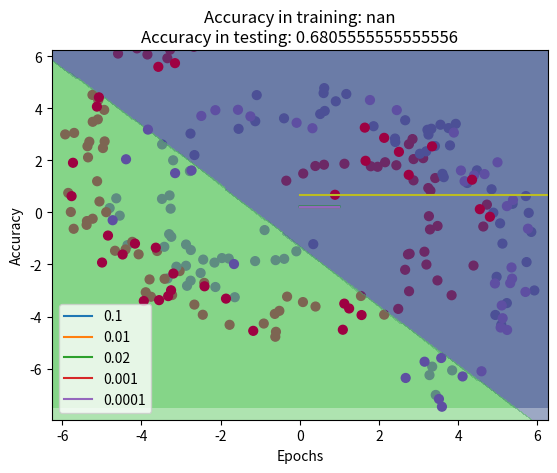

Write Python code to recreate this figure.
#
# USI - Universita della svizzera italiana
#
# Machine Learning - Fall 2017
#
# Assignment 1: Neural Networks
# Code Skeleton

import numpy as np
import matplotlib.pyplot as plt


## Part 1

def get_part1_data():
    """
	Returns the toy data for the first part.
	"""
    X = np.array([[1, 8], [6, 2], [3, 6], [4, 4], [3, 1], [1, 6],
                  [6, 10], [7, 7], [6, 11], [10, 5], [4, 11]])
    T = np.array([1, 1, 1, 1, 1, 1, -1, -1, -1, -1, -1]).reshape(-1, 1)
    return X, T


def MSE(prediction, target):
    """
	Computes the Mean Squared Error of a prediction and its target
	"""
    y = prediction
    t = target
    n = prediction.size

    ## Implement
    meanCost = (np.sum((t-y)**2))/2/n

    ## End
    return meanCost


def dMSE(prediction, target):
    """
	Computes the derivative of the Mean Squared Error function.
	"""
    y = prediction
    t = target
    n = prediction.size

    ## Implement

    error = (y - t)/n

    ## End
    return error


class Perceptron:
    """
	Keeps track of the variables of the Perceptron model. Can be used for predicting and to compute the gradients.
	"""

    def __init__(self):
        """
		The variables are stored inside a dictionary to make them easily accessible.
		"""
        self.var = {
            "W": np.array([[.8], [-.5]]),
            "b": 2
        }

    def forward(self, inputs):
        """
		Implements the forward pass of the perceptron model and returns the prediction y. We need to 
		store the current input for the backward function.
		"""
        x = self.x = inputs
        W = self.var['W']
        b = self.var['b']

        ## Implement
        net = np.dot(x, W)

        y = net+b

        ## End
        return y

    def backward(self, error):
        """
		Backpropagates through the model and computes the derivatives. The forward function must be 
		run beforehand for self.x to be defined. Returns the derivatives without applying them using
		a dictionary similar to self.var.
		"""
        x = self.x

        ## Implement
        dW = np.dot(x.T, error)
        db = sum(error)

        ## End
        updates = {"W": dW,
                   "b": db}
        return updates


def train_one_step(model, learning_rate, inputs, targets):
    """
	Uses the forward and backward function of a model to compute the error and updates the model 
	weights while overwriting model.var. Returns the cost.
	"""

    ## Implement

    predictions = model.forward(inputs)

    error = dMSE(predictions, targets)
    updates = model.backward(error)

    for varstr, grad in updates.items():
        model.var[varstr] = model.var[varstr] - (grad * learning_rate)

    return MSE(predictions, targets)
    ## End


def plot_data(X, T):
    """
	Plots the 2D data as a scatterplot
	"""
    plt.scatter(X[:, 0], X[:, 1], s=40, c=T[:, 0], cmap=plt.cm.Spectral)


def plot_boundary(model, X, targets, threshold=0.0):
    """
	Plots the data and the boundary lane which separates the input space into two classes.
	"""
    x_min, x_max = X[:, 0].min() - .5, X[:, 0].max() + .5
    y_min, y_max = X[:, 1].min() - .5, X[:, 1].max() + .5
    xx, yy = np.meshgrid(np.linspace(x_min, x_max, 200), np.linspace(y_min, y_max, 200))
    X_grid = np.c_[xx.ravel(), yy.ravel()]
    y = model.forward(X_grid)
    plt.contourf(xx, yy, y.reshape(*xx.shape) < threshold, alpha=0.5)
    plot_data(X, targets)
    plt.ylim([y_min, y_max])
    plt.xlim([x_min, x_max])


def run_part1():
    """
	Train the perceptron according to the assignment.
	"""
    X, T = get_part1_data()
    p = Perceptron()
    for _i in range(15):
        error = train_one_step(p, 0.02, X, T)

    print("Part 1 error:", error)
    print("Part 1 accuracy:", compute_accuracy(p, X, T))
    plot_boundary(p, X, T)
    plt.show()



## Part 2
def twospirals(n_points=120, noise=1.6, twist=420):
    """
     Returns a two spirals dataset.
    """
    np.random.seed(0)
    n = np.sqrt(np.random.rand(n_points, 1)) * twist * (2 * np.pi) / 360
    d1x = -np.cos(n) * n + np.random.rand(n_points, 1) * noise
    d1y = np.sin(n) * n + np.random.rand(n_points, 1) * noise
    X, T = (np.vstack((np.hstack((d1x, d1y)), np.hstack((-d1x, -d1y)))),
            np.hstack((np.zeros(n_points), np.ones(n_points))))
    T = np.reshape(T, (T.shape[0], 1))
    return X, T


def compute_accuracy(model, X, T):
    """
	Computes the average accuracy over this data.
	"""
    return np.mean(((model.forward(X) > 0.5) * 1 == T) * 1)


def sigmoid(x):
    """
	Implements the sigmoid activation function. 
	"""
    ## Implement
    x = 1/(1+np.exp(-x))

    ## End
    return x


def dsigmoid(x):
    """
	Implements the derivative of the sigmoid activation function. 
	"""
    ## Implement
    x = sigmoid(x) * (1 - sigmoid(x))

    ## End
    return x


def tanh(x):
    """
	Implements the hyperbolic tangent activation function.
	"""
    ## Implement
    x = np.tanh(x)

    ## End
    return x


def dtanh(x):
    """
	Implements the derivative of the hyperbolic tangent activation function. 
	"""
    ## Implement
    x = 1 - tanh(x)**2

    ## End
    return x


class NeuralNetwork:
    """
	Keeps track of the variables of the Multi Layer Perceptron model. Can be 
	used for predicting and to compute the gradients.
	"""

    def __init__(self):
        """
		The variables are stored inside a dictionary to make them easy accessible.
		"""
        ## Implement
        np.random.seed()

        self.var = {
            "W1": np.random.rand(2, 20),
            "b1": np.random.rand(1, 20),
            "W2": np.random.rand(20, 15),
            "b2": np.random.rand(1, 15),
            "W3": np.random.rand(15, 1),
            "b3": np.random.rand(1, 1)
        }

        self.net = {
            "net1": 0,
            "net2": 0,
            "net3": 0
        }

        self.a = {
            "a1": 0,
            "a2": 0,
            "a3": 0
        }

    ## End

    def forward(self, inputs):
        """
		Implements the forward pass of the MLP model and returns the prediction y. We need to
		store the current input for the backward function.
		"""
        a1 = self.x = inputs

        W1 = self.var['W1']
        b1 = self.var['b1']
        W2 = self.var['W2']
        b2 = self.var['b2']
        W3 = self.var['W3']
        b3 = self.var['b3']

        ## Implement
        net1 = a1.dot(W1) + b1
        a2 = tanh(net1)
        net2 = a2.dot(W2) + b2
        a3 = tanh(net2)
        net3 = a3.dot(W3) + b3
        y = sigmoid(net3)

        self.net["net1"] = net1
        self.net["net2"] = net2
        self.net["net3"] = net3

        self.a["a1"] = a1
        self.a["a2"] = a2
        self.a["a3"] = a3

        ## End
        return y

    def backward(self, error):
        """
		Backpropagates through the model and computes the derivatives. The forward function must be
		run before hand for self.x to be defined. Returns the derivatives without applying them using
		a dictionary similar to self.var.
		"""
        a1 = self.a['a1']
        W1 = self.var['W1']
        b1 = self.var['b1']
        net1 = self.net['net1']
        a2 = self.a['a2']
        W2 = self.var['W2']
        b2 = self.var['b2']
        net2 = self.net['net2']
        a3 = self.a['a3']
        W3 = self.var['W3']
        b3 = self.var['b3']
        net3 = self.net['net3']

        ## Implement
        dOUTPUT = error * dsigmoid(net3)
        d3 = (dOUTPUT.dot(W3.T)) * dtanh(net2)
        d2 = (d3.dot(W2.T)) * dtanh(net1)

        db3 = dOUTPUT.sum(axis = 0, keepdims = True)
        db2 = d3.sum(axis = 0, keepdims = True)
        db1 = d2.sum(axis = 0, keepdims = True)

        dW3 = a3.T.dot(dOUTPUT)
        dW2 = a2.T.dot(d3)
        dW1 = a1.T.dot(d2)

        ## End
        updates = {"W1": dW1,
                   "b1": db1,
                   "W2": dW2,
                   "b2": db2,
                   "W3": dW3,
                   "b3": db3}
        return updates


def gradient_check():
    """
	Computes the gradient numerically and analytically and compares them.
	"""
    X, T = twospirals(n_points=10)
    NN = NeuralNetwork()
    eps = 0.0001

    for key, value in NN.var.items():
        row = np.random.randint(0, NN.var[key].shape[0])
        col = np.random.randint(0, NN.var[key].shape[1])
        print("Checking ", key, " at ", row, ",", col)

        y = NN.forward(X)
        error = dMSE(y, T)
        updates = NN.backward(error)
        analytic_grad = updates[key][row][col]

        x1 = MSE(y, T)
        NN.var[key][row][col] += eps
        y = NN.forward(X)
        x2 = MSE(y, T)

        ## End
        numeric_grad = (x2 - x1) / eps
        print("numeric grad: ", numeric_grad)
        print("analytic grad: ", analytic_grad)
        if abs(numeric_grad - analytic_grad) < 0.00001:
            print("[OK]")
        else:
            print("[FAIL]")


def split_data(data, target):
    """
    Split the input data into two sets.
	"""
    Xcopy = np.copy(data)
    Xcopy = np.append(Xcopy, target, axis=1)

    np.random.seed()
    np.random.shuffle(Xcopy)

    XTrain = Xcopy[:int(Xcopy.shape[0] * 0.7), :2] #TODO capire in che proporzione splittare
    XTest = Xcopy[int(Xcopy.shape[0] * 0.7):, :2]
    TTrain = Xcopy[:int(Xcopy.shape[0] * 0.7), 2]
    TTest = Xcopy[int(Xcopy.shape[0] * 0.7):, 2]

    return XTrain, XTest, np.array([TTrain]).T, np.array([TTest]).T


def run_part2():
    """
	Train the multi layer perceptron according to the assignment.
	"""
    X, T = twospirals()
    XTrain, XTest, TTrain, TTest = split_data(X, T)

    #gradient_check()

    learning_rates = [0.1, 0.01, 0.02, 0.001, 0.0001] #define various learning rates to compare

    nn = NeuralNetwork()
    errorTrain = [] # various arrays to save data that will be plotted
    accuracyTrain = []
    errorTest = []
    accuracyTest = []

    for j in learning_rates:
        for i in range(2):
            errorTrain.append(train_one_step(nn, j, XTrain, TTrain))
            accuracyTrain.append(compute_accuracy(nn, XTrain, TTrain))

            predictions = nn.forward(XTest)
            errorTest.append(MSE(predictions, TTest))
            accuracyTest.append(compute_accuracy(nn, XTest, TTest))

            if i%1000 == 0 and False:
                plot_boundary(nn, XTrain, TTrain, threshold=0.5)
                plt.title("Train data\nEpoch: "+str(i)+"    Error: "+str(errorTrain[-1]))
                plt.show(block=False)
                plt.pause(0.001)
                plt.clf()

        plt.plot(errorTrain, label=str(j))
        errorTrain.clear()
        errorTest.clear()
        accuracyTrain.clear()
        errorTest.clear()

    plt.title("Learning rate comparison")
    plt.ylabel("Error")
    plt.xlabel("Epochs")
    plt.legend()
    plt.show()

    plot_boundary(nn, XTrain, TTrain, threshold=0.5)
    plt.title("Train data\nEpochs: " + str(i+1) + "    Error: " + str(np.mean(errorTrain)))
    plt.show()

    plot_boundary(nn, XTest, TTest, threshold=0.5)
    plt.title("Test data    Error: " + str(np.mean(errorTest)))
    plt.show()

    plt.plot(errorTrain)
    plt.plot(errorTest)
    plt.title("Error in training: "+str(np.mean(errorTrain))+"\nError in testing: "+str(np.mean(errorTest)))
    plt.ylabel("Error")
    plt.xlabel("Epochs")
    plt.show()

    plt.plot(accuracyTrain)
    plt.plot(accuracyTest)
    plt.title("Accuracy in training: " + str(np.mean(accuracyTrain)) + "\nAccuracy in testing: " + str(np.mean(accuracyTest)))
    plt.ylabel("Accuracy")
    plt.xlabel("Epochs")
    plt.show()


## Part 3
class BetterNeuralNetwork:
    """
	Keeps track of the variables of the Multi Layer Perceptron model. Can be 
	used for prediction and to compute the gradients.
	"""

    def __init__(self):
        """
		The variables are stored inside a dictionary to make them easily accessible.
		"""
        ## Implement
        # W1_in = ...
        # W1_out = ...
        # W2_in = ...
        # W2_out = ...
        # W3_in = ...
        # W3_out = ...

        self.var = {
            # "W1": (...),
            # "b1": (...),
            # "W2": (...),
            # "b2": (...),
            # "W3": (...),
            # "b3": (...),
        }

    ## End

    def forward(self, inputs):
        """
		Implements the forward pass of the MLP model and returns the prediction y. We need to 
		store the current input for the backward function.
		"""
        x = self.x = inputs

        W1 = self.var['W1']
        b1 = self.var['b1']
        W2 = self.var['W2']
        b2 = self.var['b2']
        W3 = self.var['W3']
        b3 = self.var['b3']

        ## Implement



        ## End
        return y

    def backward(self, error):
        """
		Backpropagates through the model and computes the derivatives. The forward function must be 
		run before hand for self.x to be defined. Returns the derivatives without applying them using
		a dictonary similar to self.var.  
		"""
        x = self.x
        W1 = self.var['W1']
        b1 = self.var['b1']
        W2 = self.var['W2']
        b2 = self.var['b2']
        W3 = self.var['W3']
        b3 = self.var['b3']

        ## Implement



        ## End
        updates = {"W1": dW1,
                   "b1": db1,
                   "W2": dW2,
                   "b2": db2,
                   "W3": dW3,
                   "b3": db3}
        return updates


def competition_train_from_scratch(testX, testT):
    """
	Trains the BetterNeuralNet model from scratch using the twospirals data and calls the other 
	competition funciton to check the accuracy.
	"""
    trainX, trainT = twospirals(n_points=250, noise=0.6, twist=800)
    NN = BetterNeuralNetwork()

    ## Implement



    ## End

    print("Accuracy from scratch: ", compute_accuracy(NN, testX, testT))


def competition_load_weights_and_evaluate_X_and_T(testX, testT):
    """
	Loads the weight values from a file into the BetterNeuralNetwork class and computes the accuracy.
	"""
    NN = BetterNeuralNetwork()

    ## Implement



    ## End

    print("Accuracy from trained model: ", compute_accuracy(NN, testX, testT))


def main():

    #run_part1()
    run_part2()

if __name__ == "__main__":
    main()